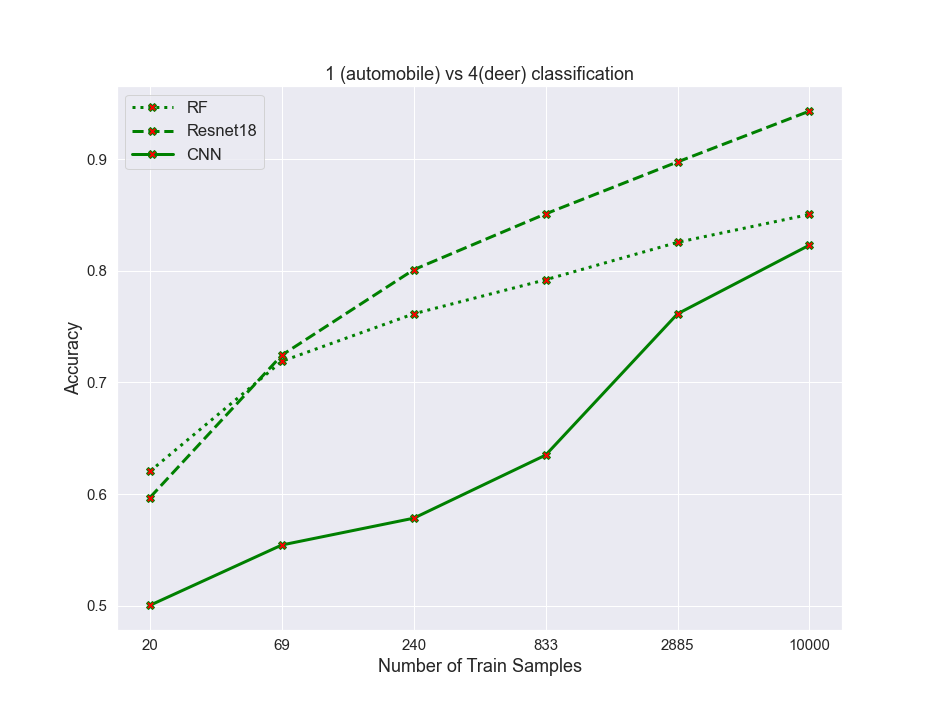

The table this chart was drawn from, first rows:
algos, 0, 1, 2, 3, 4, 5
RF, 0.6205, 0.719, 0.7615, 0.792, 0.8255, 0.8505
resnet, 0.597, 0.7245, 0.801, 0.851, 0.8975, 0.943
CNN, 0.5005, 0.5545, 0.5785, 0.635, 0.7615, 0.823
